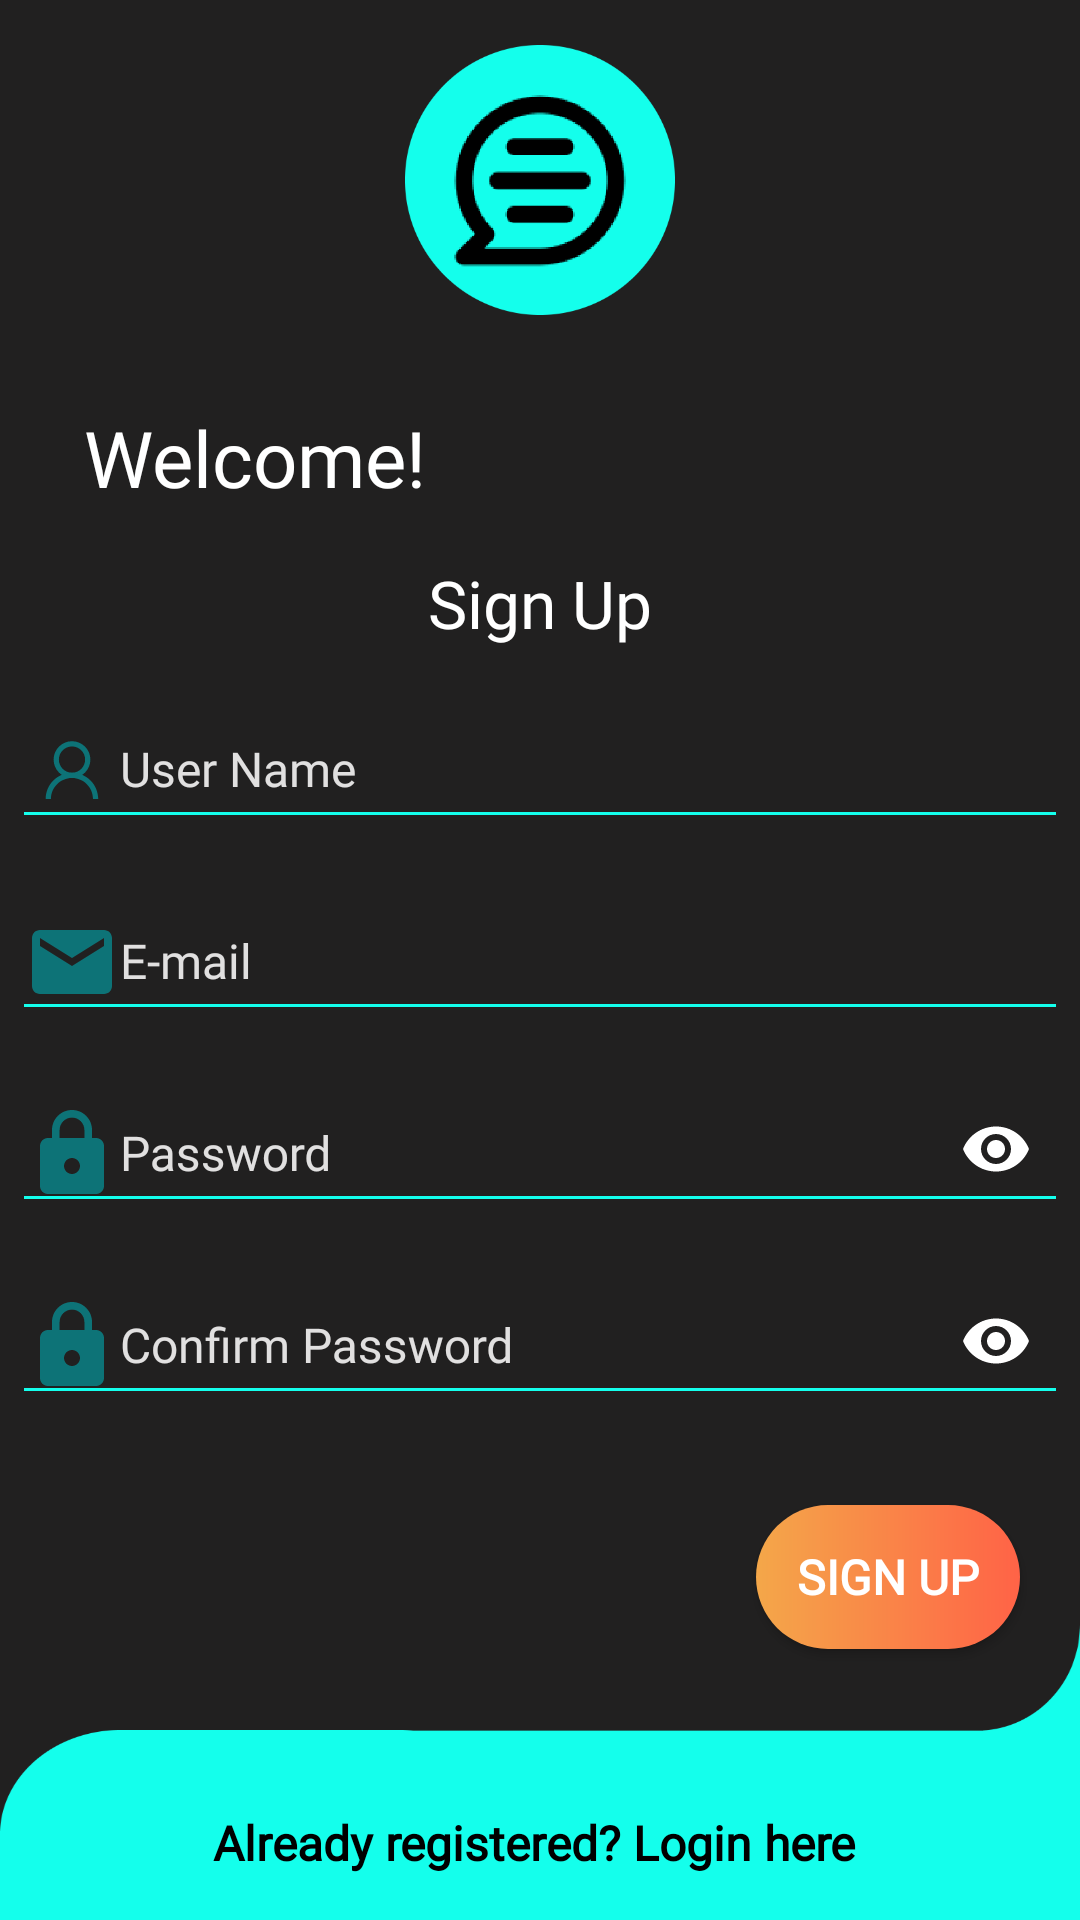

Layout XML and referenced resources for this Android screen:
<!-- AndroidManifest.xml: application theme AppTheme -->
<!-- res/layout/activity_signup.xml -->
<?xml version="1.0" encoding="utf-8"?>
<androidx.constraintlayout.widget.ConstraintLayout xmlns:android="http://schemas.android.com/apk/res/android"
    xmlns:app="http://schemas.android.com/apk/res-auto"
    xmlns:tools="http://schemas.android.com/tools"
    android:layout_width="match_parent"
    android:layout_height="match_parent"
    tools:context=".Signup"
    android:background="@drawable/bk_auth">

    <ProgressBar
        android:id="@+id/progressBar1"
        android:layout_width="30dp"
        android:layout_height="30dp"
        android:layout_margin="10dp"
        app:layout_constraintEnd_toEndOf="parent"
        app:layout_constraintTop_toTopOf="parent"
        android:visibility="invisible"/>

    <ImageView
        android:id="@+id/imageView"
        android:layout_width="90dp"
        android:layout_height="90dp"
        android:layout_marginTop="15dp"
        android:src="@drawable/sys_logo"
        app:layout_constraintEnd_toEndOf="parent"
        app:layout_constraintStart_toStartOf="parent"
        app:layout_constraintTop_toTopOf="parent" />

    <TextView
        android:layout_width="wrap_content"
        android:layout_height="wrap_content"
        android:layout_marginStart="28dp"
        android:layout_marginTop="30dp"
        android:text="Welcome!"
        android:fontFamily="@font/asap"
        android:textColor="#ffffff"
        android:textSize="26sp"
        app:layout_constraintStart_toStartOf="parent"
        app:layout_constraintTop_toBottomOf="@+id/imageView" />

    <TextView
        android:id="@+id/textView"
        android:layout_width="wrap_content"
        android:layout_height="wrap_content"
        android:layout_marginTop="20dp"
        android:fontFamily="@font/asap"
        android:gravity="center_horizontal"
        android:text="Sign Up"
        android:textColor="#ffffff"
        android:textSize="22sp"
        app:layout_constraintEnd_toEndOf="parent"
        app:layout_constraintStart_toStartOf="parent"
        app:layout_constraintTop_toTopOf="@+id/guideline" />
    <com.google.android.material.textfield.TextInputLayout
        android:id="@+id/username"
        android:layout_width="match_parent"
        android:layout_height="wrap_content"
        android:layout_margin="4dp"
        android:textSize="16sp"
        android:fontFamily="@font/asap"
        android:textColor="#ffffff"
        android:textColorHint="#E1E0E0"
        app:layout_constraintEnd_toEndOf="parent"
        app:layout_constraintStart_toStartOf="parent"
        app:layout_constraintTop_toBottomOf="@+id/textView">
        <EditText
            android:id="@+id/uName"
            android:layout_width="match_parent"
            android:layout_height="wrap_content"
            android:drawableStart="@drawable/person_icon"
            android:hint="User Name"
            android:textSize="16sp"
            android:fontFamily="@font/asap"
            android:textColor="#ffffff"
            android:textColorHint="#E1E0E0"
            android:backgroundTint="#14FFEC"
            android:inputType="textPersonName"/>
    </com.google.android.material.textfield.TextInputLayout>

    <com.google.android.material.textfield.TextInputLayout
        android:id="@+id/email"
        android:layout_width="match_parent"
        android:layout_height="wrap_content"
        android:layout_margin="4dp"
        android:textSize="16sp"
        android:fontFamily="@font/asap"
        android:textColor="#ffffff"
        android:textColorHint="#E1E0E0"
        app:layout_constraintEnd_toEndOf="parent"
        app:layout_constraintStart_toStartOf="parent"
        app:layout_constraintTop_toBottomOf="@+id/username">
        <EditText
            android:id="@+id/uEmail"
            android:layout_width="match_parent"
            android:layout_height="wrap_content"
            android:drawableStart="@drawable/email_icon"
            android:hint="E-mail"
            android:textSize="16sp"
            android:textColor="#ffffff"
            android:textColorHint="#E1E0E0"
            android:fontFamily="@font/asap"
            android:backgroundTint="#14FFEC"
            android:inputType="textEmailAddress"/>
    </com.google.android.material.textfield.TextInputLayout>

    <com.google.android.material.textfield.TextInputLayout
        android:id="@+id/password"
        android:layout_width="match_parent"
        android:layout_height="wrap_content"
        android:layout_margin="4dp"
        android:textSize="16sp"
        android:fontFamily="@font/asap"
        app:passwordToggleEnabled="true"
        app:passwordToggleTint="#ffffff"
        android:textColor="#ffffff"
        android:textColorHint="#E1E0E0"
        app:layout_constraintEnd_toEndOf="parent"
        app:layout_constraintStart_toStartOf="parent"
        app:layout_constraintTop_toBottomOf="@+id/email">
        <EditText
            android:id="@+id/uPassword"
            android:layout_width="match_parent"
            android:layout_height="wrap_content"
            android:drawableStart="@drawable/password_icon"
            android:hint="Password"
            android:textSize="16sp"
            android:fontFamily="@font/asap"
            android:textColor="#ffffff"
            android:textColorHint="#E1E0E0"
            android:backgroundTint="#14FFEC"
            android:inputType="textPassword"/>
    </com.google.android.material.textfield.TextInputLayout>
    <com.google.android.material.textfield.TextInputLayout
        android:id="@+id/confirmPassword"
        android:layout_width="match_parent"
        android:layout_height="wrap_content"
        android:layout_margin="4dp"
        android:textSize="16sp"
        android:fontFamily="@font/asap"
        app:passwordToggleEnabled="true"
        app:passwordToggleTint="#ffffff"
        android:textColor="#ffffff"
        android:textColorHint="#E1E0E0"
        app:layout_constraintEnd_toEndOf="parent"
        app:layout_constraintStart_toStartOf="parent"
        app:layout_constraintTop_toBottomOf="@+id/password">
        <EditText
            android:id="@+id/uConfirmPassword"
            android:layout_width="match_parent"
            android:layout_height="wrap_content"
            android:drawableStart="@drawable/password_icon"
            android:hint="Confirm Password"
            android:textSize="16sp"
            android:fontFamily="@font/asap"
            android:textColor="#ffffff"
            android:textColorHint="#E1E0E0"
            android:backgroundTint="#14FFEC"
            android:inputType="textPassword"/>
    </com.google.android.material.textfield.TextInputLayout>

    <Button
        android:id="@+id/register"
        android:layout_width="wrap_content"
        android:layout_height="wrap_content"
        android:layout_marginTop="30dp"
        android:layout_marginEnd="20dp"
        android:background="@drawable/round_orange"
        android:fontFamily="@font/asap"
        android:text="SIGN UP"
        android:textSize="16sp"
        android:textStyle="bold"
        android:textColor="#FFFFFF"
        app:layout_constraintEnd_toEndOf="parent"
        app:layout_constraintTop_toBottomOf="@+id/confirmPassword" />

    <TextView
        android:id="@+id/goToLogin"
        android:layout_width="wrap_content"
        android:layout_height="wrap_content"
        android:fontFamily="@font/asap"
        android:gravity="center_horizontal"
        android:text="Already registered? Login here "
        android:textColor="#000000"
        android:textSize="16sp"
        android:textStyle="bold"
        android:layout_marginBottom="15dp"
        app:layout_constraintBottom_toBottomOf="parent"
        app:layout_constraintEnd_toEndOf="parent"
        app:layout_constraintStart_toStartOf="parent" />

    <androidx.constraintlayout.widget.Guideline
        android:id="@+id/guideline"
        android:layout_width="wrap_content"
        android:layout_height="wrap_content"
        android:orientation="horizontal"
        app:layout_constraintGuide_percent="0.26"/>
</androidx.constraintlayout.widget.ConstraintLayout>
<!-- resources referenced by this layout -->
<resources>
  <!-- drawable bk_auth: png bitmap (drawable, 26854 bytes) -->
  <!-- drawable email_icon (drawable) -->
  <vector android:height="32dp" android:tint="#0D7377"
      android:viewportHeight="24.0" android:viewportWidth="24.0"
      android:width="32dp" xmlns:android="http://schemas.android.com/apk/res/android">
      <path android:fillColor="#FF000000" android:pathData="M20,4L4,4c-1.1,0 -1.99,0.9 -1.99,2L2,18c0,1.1 0.9,2 2,2h16c1.1,0 2,-0.9 2,-2L22,6c0,-1.1 -0.9,-2 -2,-2zM20,8l-8,5 -8,-5L4,6l8,5 8,-5v2z"/>
  </vector>
  <!-- drawable password_icon (drawable) -->
  <vector android:height="32dp" android:tint="#0D7377"
      android:viewportHeight="24.0" android:viewportWidth="24.0"
      android:width="32dp" xmlns:android="http://schemas.android.com/apk/res/android">
      <path android:fillColor="#FF000000" android:pathData="M18,8h-1L17,6c0,-2.76 -2.24,-5 -5,-5S7,3.24 7,6v2L6,8c-1.1,0 -2,0.9 -2,2v10c0,1.1 0.9,2 2,2h12c1.1,0 2,-0.9 2,-2L20,10c0,-1.1 -0.9,-2 -2,-2zM12,17c-1.1,0 -2,-0.9 -2,-2s0.9,-2 2,-2 2,0.9 2,2 -0.9,2 -2,2zM15.1,8L8.9,8L8.9,6c0,-1.71 1.39,-3.1 3.1,-3.1 1.71,0 3.1,1.39 3.1,3.1v2z"/>
  </vector>
  <!-- drawable person_icon (drawable) -->
  <?xml version="1.0" encoding="utf-8"?>
  <vector xmlns:android="http://schemas.android.com/apk/res/android"
      android:width="32dp"
      android:height="32dp"
      android:viewportWidth="500"
      android:viewportHeight="500">
  
      <path
          android:fillColor="#0D7377"
          android:pathData="M250,291.6c-52.8,0-95.8-43-95.8-95.8s43-95.8,95.8-95.8s95.8,43,95.8,95.8S302.8,291.6,250,291.6z M250,127.3 c-37.7,0-68.4,30.7-68.4,68.4s30.7,68.4,68.4,68.4s68.4-30.7,68.4-68.4S287.7,127.3,250,127.3z" />
      <path
          android:fillColor="#0D7377"
          android:pathData="M386.9,401.1h-27.4c0-60.4-49.1-109.5-109.5-109.5s-109.5,49.1-109.5,109.5h-27.4c0-75.5,61.4-136.9,136.9-136.9 S386.9,325.6,386.9,401.1z" />
  </vector>
  <!-- drawable round_orange (drawable) -->
  <shape xmlns:android="http://schemas.android.com/apk/res/android"
      android:shape="rectangle">
      <corners android:radius="30dp"/>
      <gradient android:gradientRadius="250dp"
          android:startColor="#F4A749" android:endColor="#FF6347" />
  </shape>
  <!-- drawable sys_logo: png bitmap (drawable, 14689 bytes) -->
  <style name="AppTheme" parent="Theme.AppCompat.Light.NoActionBar">
          
          <item name="colorPrimary">@color/colorPrimary</item>
          <item name="colorPrimaryDark">@color/colorPrimaryDark</item>
          <item name="colorAccent">@color/colorAccent</item>
          <item name="colorSecondary">@color/lightDark</item>
          <item name="android:colorEdgeEffect">@color/mediumDark</item>
          <item name="colorOnPrimary">@color/white</item>
      </style>
  <color name="colorPrimary">#14FFEC</color>
  <color name="colorPrimaryDark">#202020</color>
  <color name="colorAccent">#0D7377</color>
  <color name="lightDark">#414141</color>
  <color name="mediumDark">#323232</color>
  <color name="white">#ffffff</color>
</resources>
